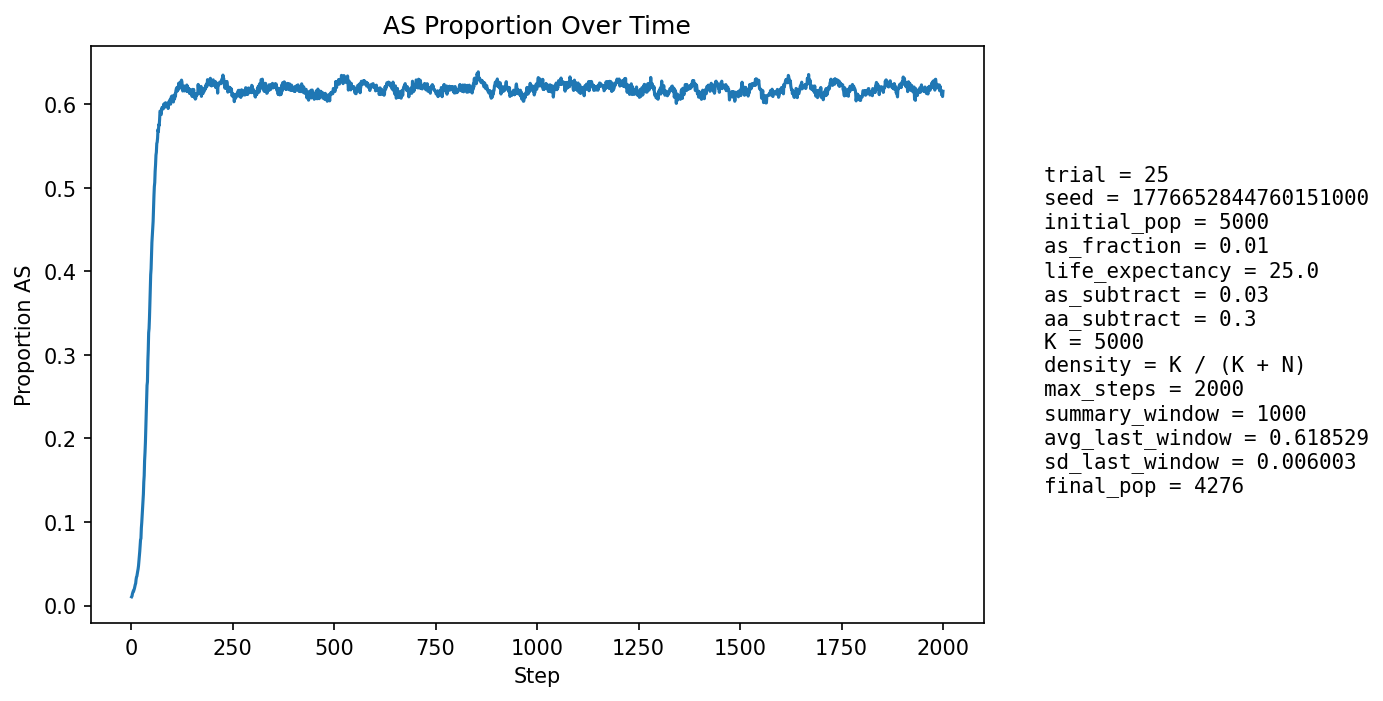

Values plotted in this chart, from the file beside it:
step, population_size, births, newborn_AA, newborn_AS, newborn_SS, prop_newborn_AA, prop_newborn_AS, prop_newborn_SS, prop_repro_AA, prop_repro_AS, prop_AS_population
1, 5105, 1285, 1274, 11, 0, 0.9914, 0.00856, 0.0, 0.9914, 0.00856, 0.01038
2, 4972, 1274, 1265, 9, 0, 0.9929, 0.007064, 0.0, 0.9903, 0.009713, 0.01126
3, 4869, 1293, 1277, 16, 0, 0.9876, 0.01237, 0.0, 0.9891, 0.01086, 0.01397
4, 4670, 1201, 1185, 16, 0, 0.9867, 0.01332, 0.0, 0.9857, 0.01434, 0.01563
5, 4512, 1168, 1149, 19, 0, 0.9837, 0.01627, 0.0, 0.9841, 0.01594, 0.01729
6, 4353, 1132, 1119, 13, 0, 0.9885, 0.01148, 0.0, 0.9837, 0.01626, 0.01723
7, 4202, 1103, 1085, 18, 0, 0.9837, 0.01632, 0.0, 0.9821, 0.01794, 0.0188
8, 4050, 1066, 1045, 20, 1, 0.9803, 0.01876, 0.0009381, 0.9806, 0.01938, 0.02049
9, 3903, 1030, 1007, 23, 0, 0.9777, 0.02233, 0.0, 0.9785, 0.02146, 0.0228
10, 3760, 992, 969, 23, 0, 0.9768, 0.02319, 0.0, 0.9779, 0.02207, 0.025
11, 3623, 959, 937, 21, 1, 0.9771, 0.0219, 0.001043, 0.9756, 0.0244, 0.0265
12, 3537, 972, 939, 33, 0, 0.966, 0.03395, 0.0, 0.9743, 0.02566, 0.0311
13, 3442, 953, 921, 32, 0, 0.9664, 0.03358, 0.0, 0.9717, 0.02826, 0.03399
14, 3359, 934, 909, 25, 0, 0.9732, 0.02677, 0.0, 0.9689, 0.03107, 0.03513
15, 3278, 911, 881, 30, 0, 0.9671, 0.03293, 0.0, 0.9665, 0.03349, 0.03844
16, 3217, 900, 870, 30, 0, 0.9667, 0.03333, 0.0, 0.9611, 0.03893, 0.04103
17, 3157, 888, 858, 30, 0, 0.9662, 0.03378, 0.0, 0.9555, 0.04452, 0.04371
18, 3100, 876, 841, 34, 1, 0.96, 0.03881, 0.001142, 0.9524, 0.04759, 0.04742
19, 3050, 864, 823, 41, 0, 0.9525, 0.04745, 0.0, 0.9479, 0.05214, 0.05279
20, 3006, 855, 809, 45, 1, 0.9462, 0.05263, 0.00117, 0.9433, 0.05669, 0.05822
21, 2967, 847, 795, 50, 2, 0.9386, 0.05903, 0.002361, 0.9396, 0.06043, 0.06437
22, 2938, 841, 787, 53, 1, 0.9358, 0.06302, 0.001189, 0.9351, 0.06493, 0.0708
23, 2914, 837, 777, 59, 1, 0.9283, 0.07049, 0.001195, 0.927, 0.07299, 0.07859
24, 2888, 830, 783, 46, 1, 0.9434, 0.05542, 0.001205, 0.9216, 0.07845, 0.08033
25, 2859, 823, 749, 73, 1, 0.9101, 0.0887, 0.001215, 0.9153, 0.08475, 0.09269
26, 2842, 818, 746, 70, 2, 0.912, 0.08557, 0.002445, 0.9059, 0.09409, 0.09923
27, 2831, 815, 737, 76, 2, 0.9043, 0.09325, 0.002454, 0.8975, 0.1025, 0.1077
28, 2811, 810, 720, 85, 5, 0.8889, 0.1049, 0.006173, 0.8951, 0.1049, 0.1178
29, 2802, 807, 718, 87, 2, 0.8897, 0.1078, 0.002478, 0.8834, 0.1166, 0.1263
30, 2793, 804, 714, 87, 3, 0.8881, 0.1082, 0.003731, 0.8733, 0.1267, 0.1332
31, 2790, 804, 693, 110, 1, 0.8619, 0.1368, 0.001244, 0.8627, 0.1373, 0.1477
32, 2787, 804, 693, 103, 8, 0.8619, 0.1281, 0.00995, 0.8506, 0.1494, 0.1554
33, 2791, 805, 668, 134, 3, 0.8298, 0.1665, 0.003727, 0.8404, 0.1596, 0.1734
34, 2795, 803, 670, 125, 8, 0.8344, 0.1557, 0.009963, 0.8321, 0.1679, 0.1828
35, 2804, 805, 663, 136, 6, 0.8236, 0.1689, 0.007453, 0.8167, 0.1833, 0.1951
36, 2813, 806, 645, 152, 9, 0.8002, 0.1886, 0.01117, 0.8045, 0.1955, 0.2112
37, 2836, 813, 637, 172, 4, 0.7835, 0.2116, 0.00492, 0.786, 0.214, 0.2285
38, 2857, 814, 626, 182, 6, 0.769, 0.2236, 0.007371, 0.7727, 0.2273, 0.2461
39, 2871, 818, 609, 191, 18, 0.7445, 0.2335, 0.022, 0.7564, 0.2436, 0.2633
40, 2899, 823, 643, 165, 15, 0.7813, 0.2005, 0.01823, 0.739, 0.261, 0.2677
41, 2916, 830, 597, 215, 18, 0.7193, 0.259, 0.02169, 0.7172, 0.2828, 0.2922
42, 2950, 840, 603, 216, 21, 0.7179, 0.2571, 0.025, 0.6962, 0.3038, 0.3058
43, 2981, 846, 582, 243, 21, 0.6879, 0.2872, 0.02482, 0.6773, 0.3227, 0.3264
44, 3005, 849, 602, 212, 35, 0.7091, 0.2497, 0.04122, 0.6686, 0.3314, 0.3314
45, 3044, 859, 603, 233, 23, 0.702, 0.2712, 0.02678, 0.6502, 0.3498, 0.344
46, 3076, 867, 575, 265, 27, 0.6632, 0.3057, 0.03114, 0.633, 0.367, 0.3635
47, 3111, 880, 569, 270, 41, 0.6466, 0.3068, 0.04659, 0.6115, 0.3885, 0.378
48, 3161, 884, 560, 296, 28, 0.6335, 0.3348, 0.03167, 0.6025, 0.3975, 0.3958
49, 3200, 889, 578, 278, 33, 0.6502, 0.3127, 0.03712, 0.5927, 0.4073, 0.4028
50, 3244, 899, 560, 311, 28, 0.6229, 0.3459, 0.03115, 0.5773, 0.4227, 0.4195
51, 3272, 906, 544, 318, 44, 0.6004, 0.351, 0.04857, 0.5633, 0.4367, 0.4343
52, 3308, 920, 552, 313, 55, 0.6, 0.3402, 0.05978, 0.5427, 0.4573, 0.4429
53, 3333, 926, 552, 308, 66, 0.5961, 0.3326, 0.07127, 0.5345, 0.4655, 0.45
54, 3385, 938, 557, 331, 50, 0.5938, 0.3529, 0.0533, 0.5202, 0.4798, 0.4597
55, 3403, 945, 521, 354, 70, 0.5513, 0.3746, 0.07407, 0.5076, 0.4924, 0.4755
56, 3451, 955, 513, 379, 63, 0.5372, 0.3969, 0.06597, 0.496, 0.504, 0.4897
57, 3492, 956, 511, 384, 61, 0.5345, 0.4017, 0.06381, 0.4876, 0.5124, 0.5011
58, 3527, 962, 528, 365, 69, 0.5489, 0.3794, 0.07173, 0.4804, 0.5196, 0.5061
59, 3568, 970, 508, 398, 64, 0.5237, 0.4103, 0.06598, 0.4674, 0.5326, 0.5196
60, 3593, 980, 505, 389, 86, 0.5153, 0.3969, 0.08776, 0.4548, 0.5452, 0.5274
... 1,940 more rows
